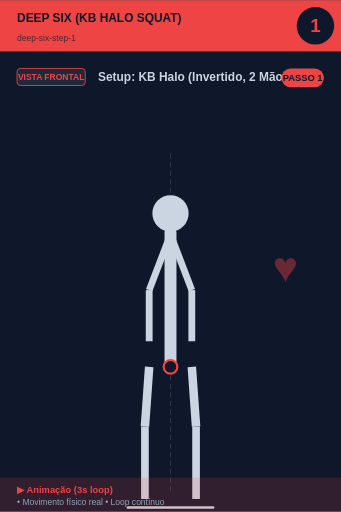
t = 0.00 s
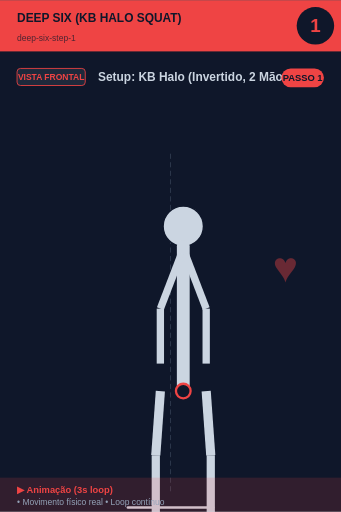
t = 0.56 s
t = 0.94 s: frame unchanged from t = 0.56 s, image omitted
t = 1.50 s: frame unchanged from t = 0.00 s, image omitted
t = 2.06 s: frame unchanged from t = 0.56 s, image omitted
t = 2.44 s: frame unchanged from t = 0.56 s, image omitted

The animated SVG that drew these frames (rendered in a browser with its animation timeline set to each time). Animation: 1 SMIL element (animateTransform=1); one cycle of 3.00 s, repeats indefinitely.

<svg xmlns="http://www.w3.org/2000/svg" viewBox="0 0 400 600" width="400" height="600">
<rect width="400" height="600" fill="#0f172a"/>

<!-- Header -->
<rect x="0" y="0" width="400" height="60" fill="#ef4444"/>
<text x="20" y="25" font-size="14" font-weight="bold" fill="#0f172a" font-family="sans-serif">DEEP SIX (KB HALO SQUAT)</text>
<text x="20" y="48" font-size="10" fill="#0f172a" opacity="0.7" font-family="sans-serif">deep-six-step-1</text>

<!-- Step number -->
<circle cx="370" cy="30" r="22" fill="#0f172a"/>
<text x="370" y="37" font-size="22" font-weight="bold" fill="#ef4444" text-anchor="middle" font-family="sans-serif">1</text>

<!-- Vista + título -->
<rect x="20" y="80" width="80" height="20" rx="4" fill="#1e293b" stroke="#ef4444" stroke-width="1"/>
<text x="60" y="94" font-size="10" font-weight="bold" fill="#ef4444" text-anchor="middle" font-family="sans-serif">VISTA FRONTAL</text>
<text x="115" y="95" font-size="14" font-weight="bold" fill="#cbd5e1" font-family="sans-serif">Setup: KB Halo (Invertido, 2 Mãos) </text>

<!-- Corpo -->
<g transform="translate(0, 50)">
<line x1="200" y1="130" x2="200" y2="530" stroke="#475569" stroke-width="1" stroke-dasharray="6,4" opacity="0.6"/>
<g>
  <animateTransform attributeName="transform" type="scale"
    values="1;1.1;1;1.1;1"
    keyTimes="0;0.25;0.5;0.75;1"
    dur="3s" repeatCount="indefinite"
    additive="sum"/>
  <circle cx="200" cy="200" r="22" fill="#cbd5e1" stroke="#0f172a" stroke-width="1.5"/>
  <line x1="200" y1="222" x2="200" y2="380" stroke="#cbd5e1" stroke-width="14" stroke-linecap="round"/>
  <circle cx="200" cy="380" r="8" fill="#0f172a" stroke="#ef4444" stroke-width="2.5"/>
  <line x1="198" y1="230" x2="175" y2="290" stroke="#cbd5e1" stroke-width="8"/>
  <line x1="202" y1="230" x2="225" y2="290" stroke="#cbd5e1" stroke-width="8"/>
  <line x1="175" y1="290" x2="175" y2="350" stroke="#cbd5e1" stroke-width="8"/>
  <line x1="225" y1="290" x2="225" y2="350" stroke="#cbd5e1" stroke-width="8"/>
  <line x1="175" y1="380" x2="170" y2="450" stroke="#cbd5e1" stroke-width="10"/>
  <line x1="225" y1="380" x2="230" y2="450" stroke="#cbd5e1" stroke-width="10"/>
  <line x1="170" y1="450" x2="170" y2="535" stroke="#cbd5e1" stroke-width="9"/>
  <line x1="230" y1="450" x2="230" y2="535" stroke="#cbd5e1" stroke-width="9"/>
</g>
<line x1="150" y1="545" x2="250" y2="545" stroke="#cbd5e1" stroke-width="3" stroke-linecap="round"/><text x="320" y="280" font-size="50" fill="#ef4444" opacity="0.4" font-weight="bold">♥</text>
</g>

<!-- Footer -->
<rect x="0" y="560" width="400" height="40" fill="#ef4444" opacity="0.15"/>
<text x="20" y="578" font-size="11" font-weight="bold" fill="#ef4444" font-family="sans-serif">▶ Animação (3s loop)</text>
<text x="20" y="592" font-size="10" fill="#94a3b8" font-family="sans-serif">• Movimento físico real • Loop contínuo</text>

<!-- Tag PASSO N -->
<g transform="translate(330, 80)">
<rect x="0" y="0" width="50" height="22" rx="11" fill="#ef4444"/>
<text x="25" y="15" font-size="11" font-weight="bold" fill="#0f172a" text-anchor="middle" font-family="sans-serif">PASSO 1</text>
</g>
</svg>
